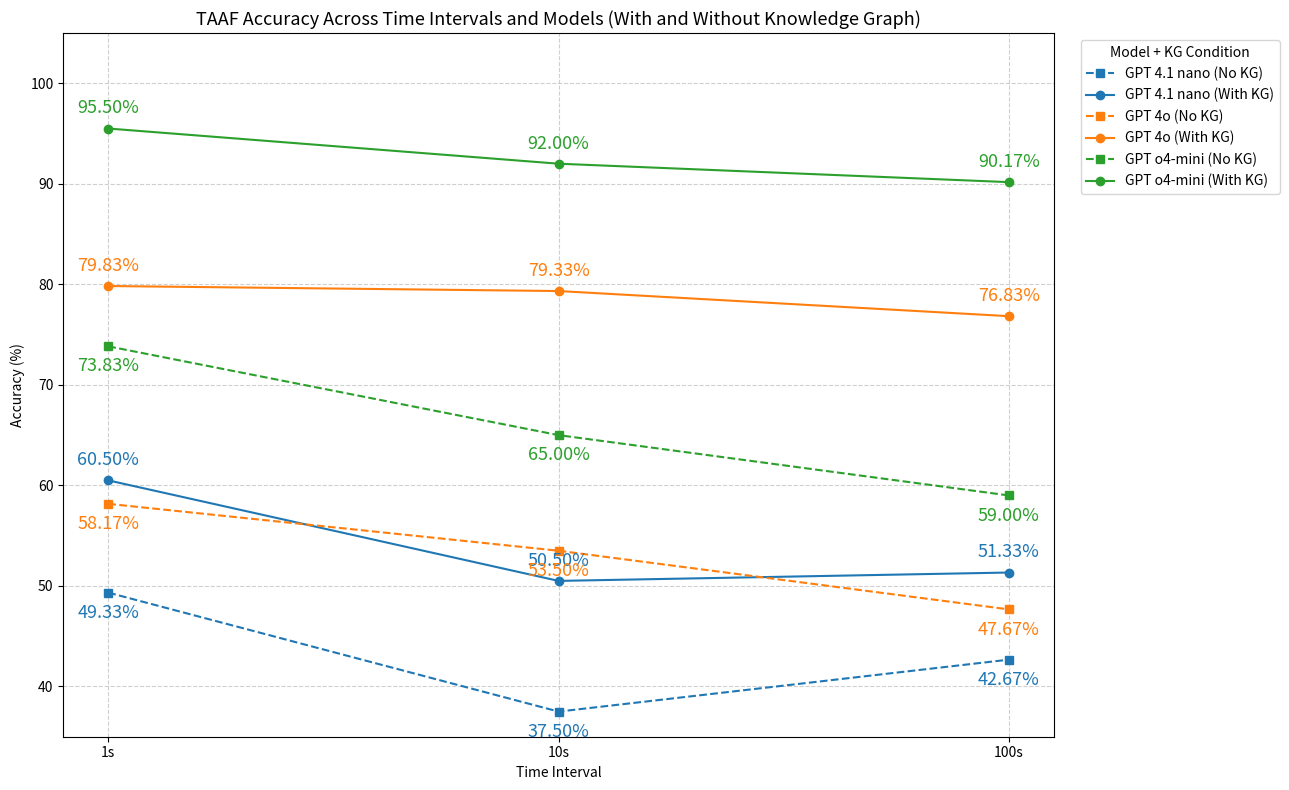

Write the Python code that produced this figure. (Note: this script raises an exception after producing the figure.)
# -------------------- RQ4: FINAL VERSION WITH LABELS + FOCUSED Y-AXIS --------------------

import pandas as pd
import matplotlib.pyplot as plt

# Construct the dataset
data_rq3 = {
    'Model': ['GPT 4.1 nano', 'GPT 4o', 'GPT o4-mini'] * 3,
    'Time Interval': ['1s'] * 3 + ['10s'] * 3 + ['100s'] * 3,
    '0s_no_graph': [125, 111, 55, 166, 119, 92, 148, 137, 108],
    '0.5s_no_graph': [54, 29, 47, 43, 41, 26, 48, 40, 30],
    '1s_no_graph': [121, 160, 198, 91, 140, 182, 104, 123, 162],
    '0s_graph': [102, 56, 8, 140, 54, 16, 136, 61, 23],
    '0.5s_graph': [33, 9, 11, 17, 16, 16, 20, 17, 13],
    '1s_graph': [165, 235, 281, 143, 230, 268, 144, 222, 264]
}

df_rq3 = pd.DataFrame(data_rq3)

# Accuracy calculations
df_rq3['Acc_no_graph'] = (df_rq3['0.5s_no_graph'] * 0.5 + df_rq3['1s_no_graph']) / 300 * 100
df_rq3['Acc_graph'] = (df_rq3['0.5s_graph'] * 0.5 + df_rq3['1s_graph']) / 300 * 100

# Ensure Time Interval order
df_rq3['Time Interval'] = pd.Categorical(df_rq3['Time Interval'], categories=['1s', '10s', '100s'], ordered=True)
df_rq3.sort_values(by=['Model', 'Time Interval'], inplace=True)

# Color palette per model
color_palette = {
    'GPT 4.1 nano': '#1f77b4',  # blue
    'GPT 4o': '#ff7f0e',        # orange
    'GPT o4-mini': '#2ca02c'    # green
}

# -------------------- Plotting --------------------
plt.figure(figsize=(13, 8))

for model in df_rq3['Model'].unique():
    subset = df_rq3[df_rq3['Model'] == model]
    color = color_palette[model]

    # No KG
    plt.plot(subset['Time Interval'], subset['Acc_no_graph'], linestyle='--', marker='s', color=color,
             label=f"{model} (No KG)")
    for x, y in zip(subset['Time Interval'], subset['Acc_no_graph']):
        plt.text(x, y - 2.5, f"{y:.2f}%", ha='center', fontsize=13, color=color)

    # With KG
    plt.plot(subset['Time Interval'], subset['Acc_graph'], linestyle='-', marker='o', color=color,
             label=f"{model} (With KG)")
    for x, y in zip(subset['Time Interval'], subset['Acc_graph']):
        plt.text(x, y + 1.5, f"{y:.2f}%", ha='center', fontsize=13, color=color)

# Adjust y-axis to better show downward trends
plt.ylim(35, 105)  # focus on upper 2/3 where the data lies

plt.title("TAAF Accuracy Across Time Intervals and Models (With and Without Knowledge Graph)", fontsize=13)
plt.xlabel("Time Interval")
plt.ylabel("Accuracy (%)")
plt.grid(True, linestyle='--', alpha=0.6)
plt.legend(title="Model + KG Condition", bbox_to_anchor=(1.02, 1), loc="upper left")
plt.tight_layout()
plt.savefig("../evaluation_outputs/RQ4.pdf", format="pdf")  # Save as vector PDF
plt.show()
